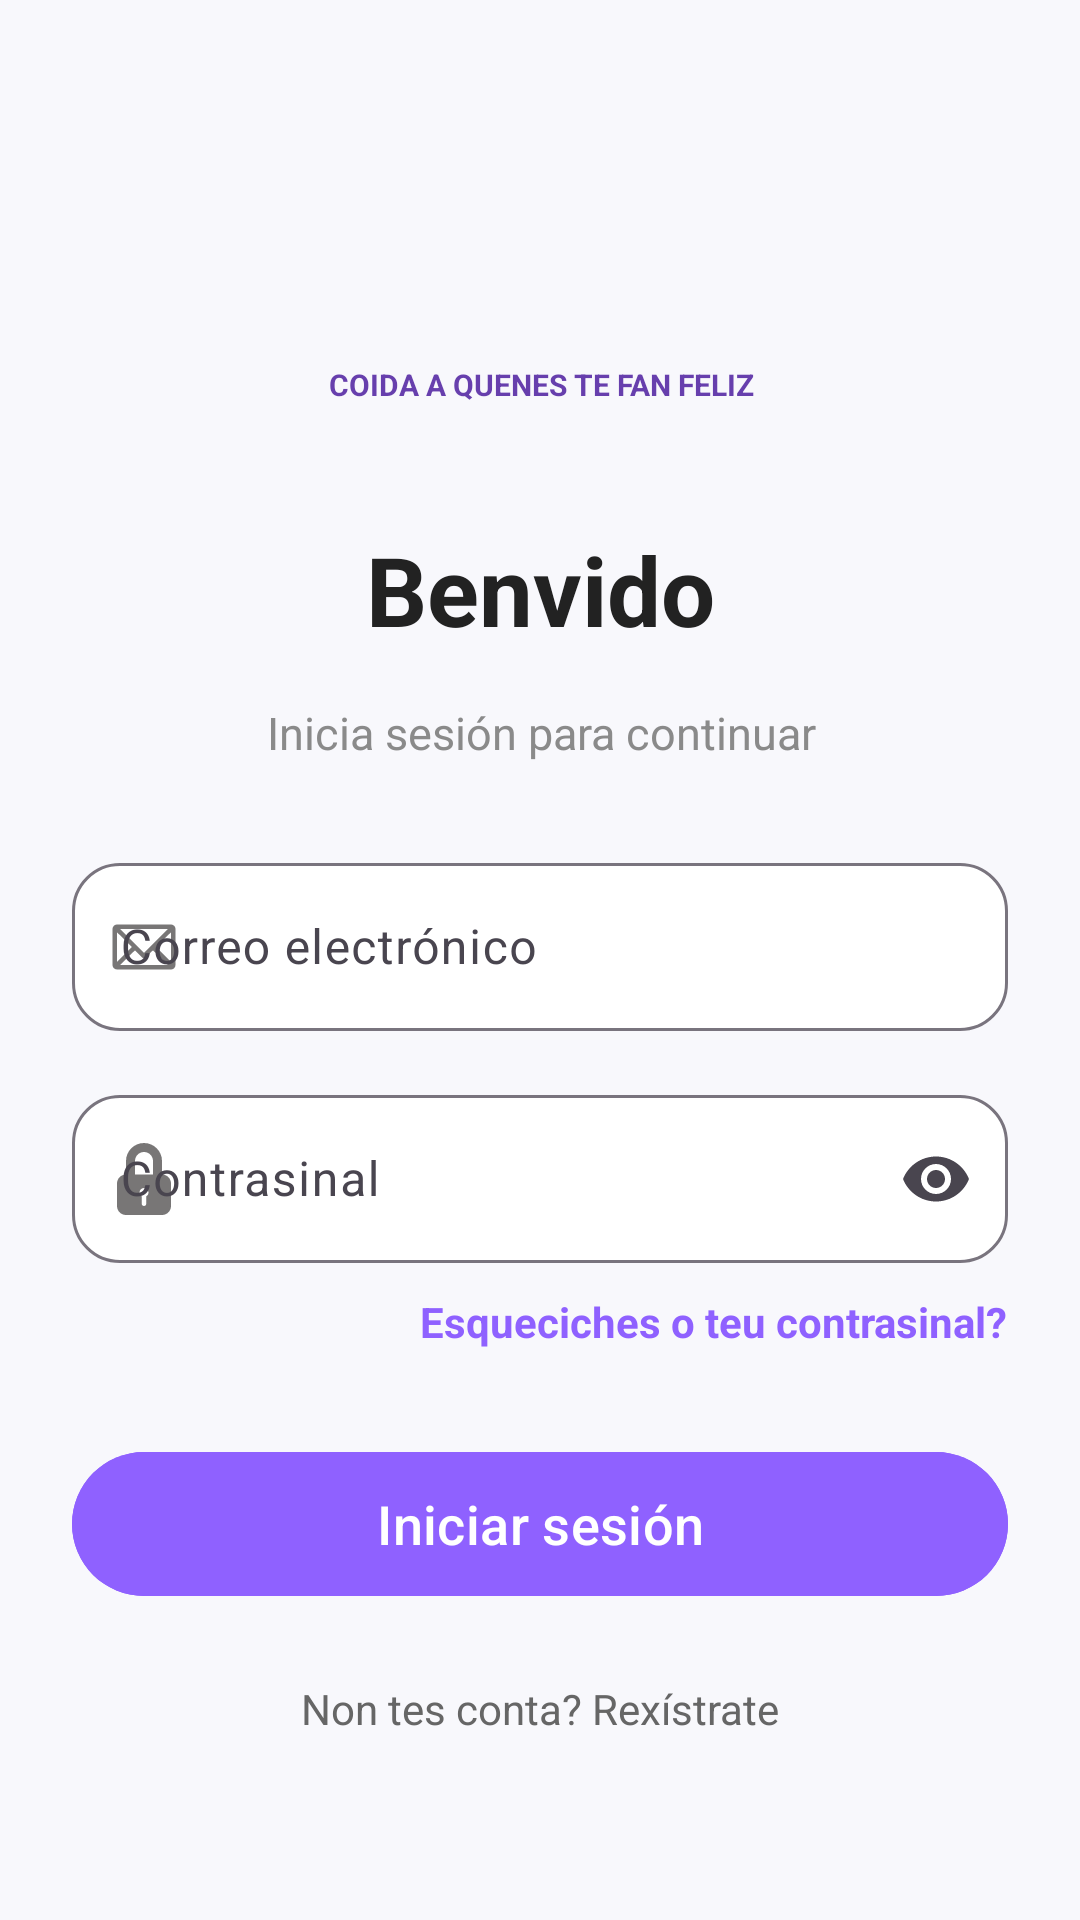

Here is an Android app screen rendered from its layout file. Give the layout XML and the strings, colors and styles it references.
<!-- AndroidManifest.xml: application theme Theme.PetCare -->
<!-- res/layout/activity_login.xml -->
<?xml version="1.0" encoding="utf-8"?>
<ScrollView
    xmlns:android="http://schemas.android.com/apk/res/android"
    xmlns:app="http://schemas.android.com/apk/res-auto"
    android:layout_width="match_parent"
    android:layout_height="match_parent"
    android:background="#F8F8FC"
    android:fillViewport="true"
    android:scrollbars="none">

    <androidx.constraintlayout.widget.ConstraintLayout
        android:layout_width="match_parent"
        android:layout_height="wrap_content"
        android:padding="24dp">

        <ImageView
            android:id="@+id/imgLogo"
            android:layout_width="315dp"
            android:layout_height="120dp"
            android:layout_marginTop="15dp"
            android:adjustViewBounds="true"
            android:scaleType="fitCenter"
            android:src="@drawable/logo_letras_laterales"
            app:layout_constraintTop_toTopOf="parent"
            app:layout_constraintStart_toStartOf="parent"
            app:layout_constraintEnd_toEndOf="parent"/>

        <TextView
            android:id="@+id/txtBenvido"
            android:layout_width="wrap_content"
            android:layout_height="wrap_content"
            android:layout_marginTop="16dp"
            android:text="@string/benvido"
            android:textColor="#222222"
            android:textSize="32sp"
            android:textStyle="bold"
            app:layout_constraintEnd_toEndOf="parent"
            app:layout_constraintStart_toStartOf="parent"
            app:layout_constraintTop_toBottomOf="@+id/imgLogo" />


        <TextView
            android:id="@+id/txtSubtitulo"
            android:layout_width="0dp"
            android:layout_height="wrap_content"
            android:layout_marginTop="16dp"
            android:text="@string/inicia_sesi_n_para_continuar"
            android:textAlignment="center"
            android:textColor="#8A8A8A"
            android:textSize="15sp"
            app:layout_constraintEnd_toEndOf="@+id/imgLogo"
            app:layout_constraintStart_toStartOf="@+id/imgLogo"
            app:layout_constraintTop_toBottomOf="@id/txtBenvido" />

        <com.google.android.material.textfield.TextInputLayout
            android:id="@+id/tilEmail"
            android:layout_width="0dp"
            android:layout_height="wrap_content"
            android:layout_marginTop="28dp"
            android:hint="@string/correo_electr_nico"
            app:boxBackgroundColor="#FFFFFF"
            app:boxBackgroundMode="outline"
            app:boxCornerRadiusBottomEnd="16dp"
            app:boxCornerRadiusBottomStart="16dp"
            app:boxCornerRadiusTopEnd="16dp"
            app:boxCornerRadiusTopStart="16dp"
            app:startIconDrawable="@drawable/ic_email"
            app:startIconTint="#787676"
            app:layout_constraintTop_toBottomOf="@id/txtSubtitulo"
            app:layout_constraintStart_toStartOf="parent"
            app:layout_constraintEnd_toEndOf="parent">

            <com.google.android.material.textfield.TextInputEditText
                android:id="@+id/etEmail"
                android:layout_width="match_parent"
                android:layout_height="56dp"
                android:inputType="textEmailAddress"/>

        </com.google.android.material.textfield.TextInputLayout>


        <com.google.android.material.textfield.TextInputLayout
            android:id="@+id/tilPassword"
            android:layout_width="0dp"
            android:layout_height="wrap_content"
            android:layout_marginTop="16dp"
            android:hint="@string/contrasinal"
            app:boxBackgroundColor="#FFFFFF"
            app:boxBackgroundMode="outline"
            app:boxCornerRadiusBottomEnd="16dp"
            app:boxCornerRadiusBottomStart="16dp"
            app:boxCornerRadiusTopEnd="16dp"
            app:boxCornerRadiusTopStart="16dp"
            app:startIconDrawable="@drawable/ic_candado"
            app:startIconTint="#787676"
            app:endIconMode="password_toggle"
            app:layout_constraintTop_toBottomOf="@id/tilEmail"
            app:layout_constraintStart_toStartOf="parent"
            app:layout_constraintEnd_toEndOf="parent">

            <com.google.android.material.textfield.TextInputEditText
                android:id="@+id/etPassword"
                android:layout_width="match_parent"
                android:layout_height="56dp"
                android:inputType="textPassword"/>

        </com.google.android.material.textfield.TextInputLayout>


        <TextView
            android:id="@+id/tvForgotPassword"
            android:layout_width="wrap_content"
            android:layout_height="wrap_content"
            android:layout_marginTop="10dp"
            android:text="@string/esqueciches_o_teu_contrasinal"
            android:textColor="#8F61FF"
            android:textStyle="bold"
            app:layout_constraintTop_toBottomOf="@id/tilPassword"
            app:layout_constraintEnd_toEndOf="@id/tilPassword"/>


        <com.google.android.material.button.MaterialButton
            android:id="@+id/btnLogin"
            android:layout_width="0dp"
            android:layout_height="56dp"
            android:layout_marginTop="30dp"
            android:backgroundTint="#8F61FF"
            android:text="@string/iniciar_sesi_n"
            android:textAllCaps="false"
            android:textColor="@android:color/white"
            android:textSize="18sp"
            app:cornerRadius="28dp"
            app:layout_constraintTop_toBottomOf="@id/tvForgotPassword"
            app:layout_constraintStart_toStartOf="parent"
            app:layout_constraintEnd_toEndOf="parent"/>


        <TextView
            android:id="@+id/tvRegister"
            android:layout_width="wrap_content"
            android:layout_height="wrap_content"
            android:layout_marginTop="24dp"
            android:text="@string/non_tes_conta_rex_strate"
            android:textColor="#666666"
            app:layout_constraintTop_toBottomOf="@id/btnLogin"
            app:layout_constraintStart_toStartOf="parent"
            app:layout_constraintEnd_toEndOf="parent"/>


        <ImageView
            android:id="@+id/imgPets"
            android:layout_width="230dp"
            android:layout_height="140dp"
            android:layout_marginTop="8dp"
            android:layout_marginBottom="20dp"
            android:adjustViewBounds="true"
            android:scaleType="fitCenter"
            android:src="@drawable/pets_login"
            app:layout_constraintTop_toBottomOf="@id/tvRegister"
            app:layout_constraintStart_toStartOf="parent"
            app:layout_constraintEnd_toEndOf="parent"
            app:layout_constraintBottom_toBottomOf="parent"/>

        <TextView
            android:id="@+id/TV2"
            android:layout_width="0dp"
            android:layout_height="wrap_content"
            android:layout_marginBottom="24dp"
            android:text="@string/coida_a_quenes_te_fan_feliz"
            android:textAlignment="center"
            android:textColor="#673FAD"
            android:textSize="10sp"
            android:textStyle="bold"
            app:layout_constraintBottom_toBottomOf="@+id/imgLogo"
            app:layout_constraintEnd_toEndOf="@+id/imgLogo"
            app:layout_constraintHorizontal_bias="0.0"
            app:layout_constraintStart_toStartOf="@+id/imgLogo" />

    </androidx.constraintlayout.widget.ConstraintLayout>

</ScrollView>
<!-- resources referenced by this layout -->
<resources>
  <!-- drawable ic_candado (drawable) -->
  <vector xmlns:android="http://schemas.android.com/apk/res/android" android:height="24dp" android:viewportHeight="485.21" android:viewportWidth="485.21" android:width="24dp">
        
      <path android:fillColor="#FF000000" android:pathData="M363.91,212.28v-90.98C363.91,54.43 309.51,0 242.61,0c-66.88,0 -121.3,54.43 -121.3,121.3v90.98c-33.5,0 -60.65,27.16 -60.65,60.65v151.63c0,33.5 27.16,60.65 60.65,60.65h242.6c33.49,0 60.65,-27.15 60.65,-60.65V272.93C424.56,239.44 397.4,212.28 363.91,212.28zM257.77,359.26v50.14c0,8.38 -6.78,15.16 -15.16,15.16c-8.38,0 -15.16,-6.78 -15.16,-15.16v-50.14c-8.9,-5.27 -15.16,-14.57 -15.16,-25.67c0,-16.76 13.58,-30.33 30.32,-30.33c16.75,0 30.33,13.56 30.33,30.33C272.93,344.69 266.67,353.99 257.77,359.26zM303.26,212.28h-121.3v-90.98c0,-33.47 27.2,-60.65 60.65,-60.65c33.44,0 60.65,27.19 60.65,60.65V212.28z"/>
      
  </vector>
  <!-- drawable ic_email (drawable) -->
  <vector xmlns:android="http://schemas.android.com/apk/res/android" android:height="24dp" android:viewportHeight="32" android:viewportWidth="32" android:width="24dp">
        
      <path android:fillColor="#FF000000" android:pathData="M30,8a2,2 0,0 0,-0.56 -1.38l0,0 0,0A2,2 0,0 0,28 6L4,6a2,2 0,0 0,-1.38 0.56l0,0 0,0A2,2 0,0 0,2 8L2,24a2,2 0,0 0,0.56 1.38l0,0 0,0A2,2 0,0 0,4 26L28,26a2,2 0,0 0,1.38 -0.56l0,0 0,0A2,2 0,0 0,30 24ZM4,9.45 L10.59,16 4,22.62ZM16,18.62L5.41,8L26.59,8ZM12,17.45 L15.3,20.75A1,1 0,0 0,16 21a1,1 0,0 0,0.71 -0.3l0,0L20,17.45 26.59,24L5.41,24ZM21.41,16 L28,9.45L28,22.62Z"/>
      
  </vector>
  <string name="benvido">Benvido</string>
  <string name="coida_a_quenes_te_fan_feliz">COIDA A QUENES TE FAN FELIZ</string>
  <string name="contrasinal">Contrasinal</string>
  <string name="correo_electr_nico">Correo electrónico</string>
  <string name="esqueciches_o_teu_contrasinal">Esqueciches o teu contrasinal?</string>
  <string name="inicia_sesi_n_para_continuar">Inicia sesión para continuar</string>
  <string name="iniciar_sesi_n">Iniciar sesión</string>
  <string name="non_tes_conta_rex_strate">Non tes conta? Rexístrate</string>
  <style name="Theme.PetCare" parent="Base.Theme.PetCare" />
  <style name="Base.Theme.PetCare" parent="Theme.Material3.DayNight.NoActionBar">
          
          
      </style>
</resources>
